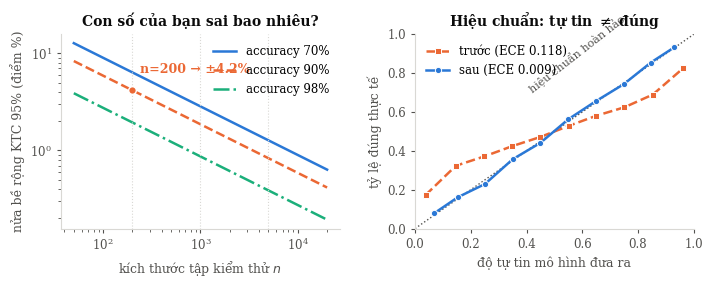

Source code (Python): (Note: this script raises an exception after producing the figure.)
# -*- coding: utf-8 -*-
"""Figures for the measurement-uncertainty section: CI width vs n, and calibration."""
import pathlib
import numpy as np
import matplotlib
matplotlib.use("Agg")
import matplotlib.pyplot as plt

OUT = pathlib.Path(r"C:\Users\admin\Desktop\intro-to-nlp\Tex\images")
C1, C2, C3 = "#2a78d6", "#eb6834", "#1baf7a"
INK, INK2, GRID = "#0b0b0b", "#52514e", "#d9d8d4"

plt.rcParams.update({
    "font.family": ["Times New Roman", "DejaVu Serif"], "font.size": 9,
    "axes.edgecolor": GRID, "axes.labelcolor": INK2,
    "axes.titlesize": 10, "axes.titleweight": "bold", "axes.titlecolor": INK,
    "xtick.color": INK2, "ytick.color": INK2,
    "xtick.labelsize": 8.5, "ytick.labelsize": 8.5,
    "legend.frameon": False, "legend.fontsize": 8.5,
    "figure.facecolor": "white", "savefig.facecolor": "white",
    "savefig.bbox": "tight", "savefig.dpi": 220,
})

fig, (axl, axr) = plt.subplots(1, 2, figsize=(7.2, 2.95))

# ---------------- left: CI half-width vs n, for three accuracy levels
n = np.geomspace(50, 20000, 300)
for acc, color, ls, lab in [(0.70, C1, "-", "accuracy 70%"),
                            (0.90, C2, "--", "accuracy 90%"),
                            (0.98, C3, "-.", "accuracy 98%")]:
    half = 1.96 * np.sqrt(acc * (1 - acc) / n)
    axl.loglog(n, half * 100, ls, color=color, lw=1.8, label=lab)

for nn in (200, 1000, 5000):
    axl.axvline(nn, color=GRID, lw=0.8, ls=":")
h200 = 1.96 * np.sqrt(0.9 * 0.1 / 200) * 100
axl.plot([200], [h200], "o", color=C2, ms=5.5, mec="white", mew=1.0, zorder=5)
axl.annotate(f"n=200 → ±{h200:.1f}%", xy=(200, h200), xytext=(240, 6.2),
             color=C2, fontsize=9, fontweight="bold")
axl.set_xlabel("kích thước tập kiểm thử $n$")
axl.set_ylabel("nửa bề rộng KTC 95% (điểm %)")
axl.set_title("Con số của bạn sai bao nhiêu?")
axl.legend(loc="upper right")
for s in ("top", "right"):
    axl.spines[s].set_visible(False)
axl.tick_params(length=3, width=0.8)

# ---------------- right: reliability diagram, before/after temperature scaling
rng = np.random.default_rng(7)
N = 20000
# a 2-class model whose logit margin is systematically too large (overconfident)
true_margin = rng.normal(0, 1.2, N)
y = (rng.random(N) < 1 / (1 + np.exp(-true_margin))).astype(int)
T_true = 2.3                      # the model's logits are inflated by this factor
logit = true_margin * T_true
p_raw = 1 / (1 + np.exp(-logit))
p_cal = 1 / (1 + np.exp(-logit / T_true))   # temperature scaling with the right T

def reliability(p, y, bins=10):
    edges = np.linspace(0, 1, bins + 1)
    idx = np.clip(np.digitize(p, edges) - 1, 0, bins - 1)
    conf, acc, cnt = [], [], []
    for b in range(bins):
        m = idx == b
        if m.sum() < 20:
            continue
        conf.append(p[m].mean()); acc.append(y[m].mean()); cnt.append(m.sum())
    return np.array(conf), np.array(acc), np.array(cnt)

def ece(p, y, bins=15):
    edges = np.linspace(0, 1, bins + 1)
    idx = np.clip(np.digitize(p, edges) - 1, 0, bins - 1)
    e = 0.0
    for b in range(bins):
        m = idx == b
        if m.sum() == 0:
            continue
        e += m.mean() * abs(y[m].mean() - p[m].mean())
    return e

axr.plot([0, 1], [0, 1], ":", color=INK2, lw=1.0)
axr.annotate("hiệu chuẩn hoàn hảo", xy=(0.55, 0.55), xytext=(0.40, 0.70),
             color=INK2, fontsize=8, rotation=38)
for p, color, ls, mk, lab in [(p_raw, C2, "--", "s", "trước"), (p_cal, C1, "-", "o", "sau")]:
    c, a, _ = reliability(p, y)
    axr.plot(c, a, ls, color=color, lw=1.8, marker=mk, ms=4.5, mec="white", mew=0.7,
             label=f"{lab} (ECE {ece(p, y):.3f})")
axr.set_xlabel("độ tự tin mô hình đưa ra")
axr.set_ylabel("tỷ lệ đúng thực tế")
axr.set_title("Hiệu chuẩn: tự tin $\\neq$ đúng")
axr.set_xlim(0, 1); axr.set_ylim(0, 1)
axr.legend(loc="upper left")
for s in ("top", "right"):
    axr.spines[s].set_visible(False)
axr.tick_params(length=3, width=0.8)

fig.tight_layout(w_pad=2.2)
fig.savefig(OUT / "eval_uncertainty.png")
plt.close(fig)

print("KTC 95% cho accuracy (nua be rong, diem %):")
print(f"{'n':>7} " + "".join(f"{a:>10.0%}" for a in (0.70, 0.90, 0.98)))
for nn in (100, 200, 500, 1000, 2000, 5000, 10000):
    row = "".join(f"{1.96*np.sqrt(a*(1-a)/nn)*100:>10.2f}" for a in (0.70, 0.90, 0.98))
    print(f"{nn:>7} {row}")
print(f"\nECE truoc = {ece(p_raw, y):.4f}   ECE sau = {ece(p_cal, y):.4f}")
